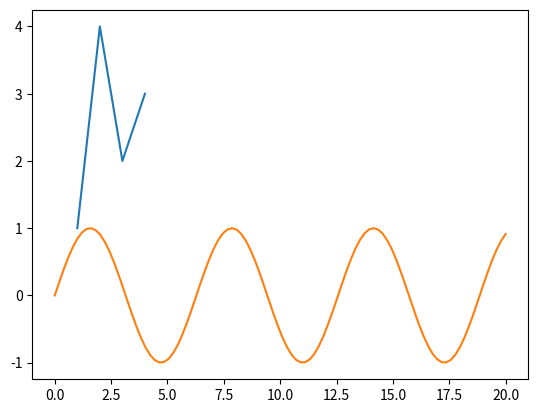

Here is the Python script that generated this plot:
import matplotlib.pyplot as plt
import numpy as np

# fig, ax = plt.subplots()  # Create a figure containing a single axes.
# ax.plot([1, 2, 3, 4], [1, 4, 2, 3])  # Plot some data on the axes.

plt.plot([1, 2, 3, 4], [1, 4, 2, 3])  # Matplotlib plot.

x = np.linspace(0, 20, 100)  # Create a list of evenly-spaced numbers over the range
plt.plot(x, np.sin(x))       # Plot the sine of each x point
plt.show()                   # Display the plot